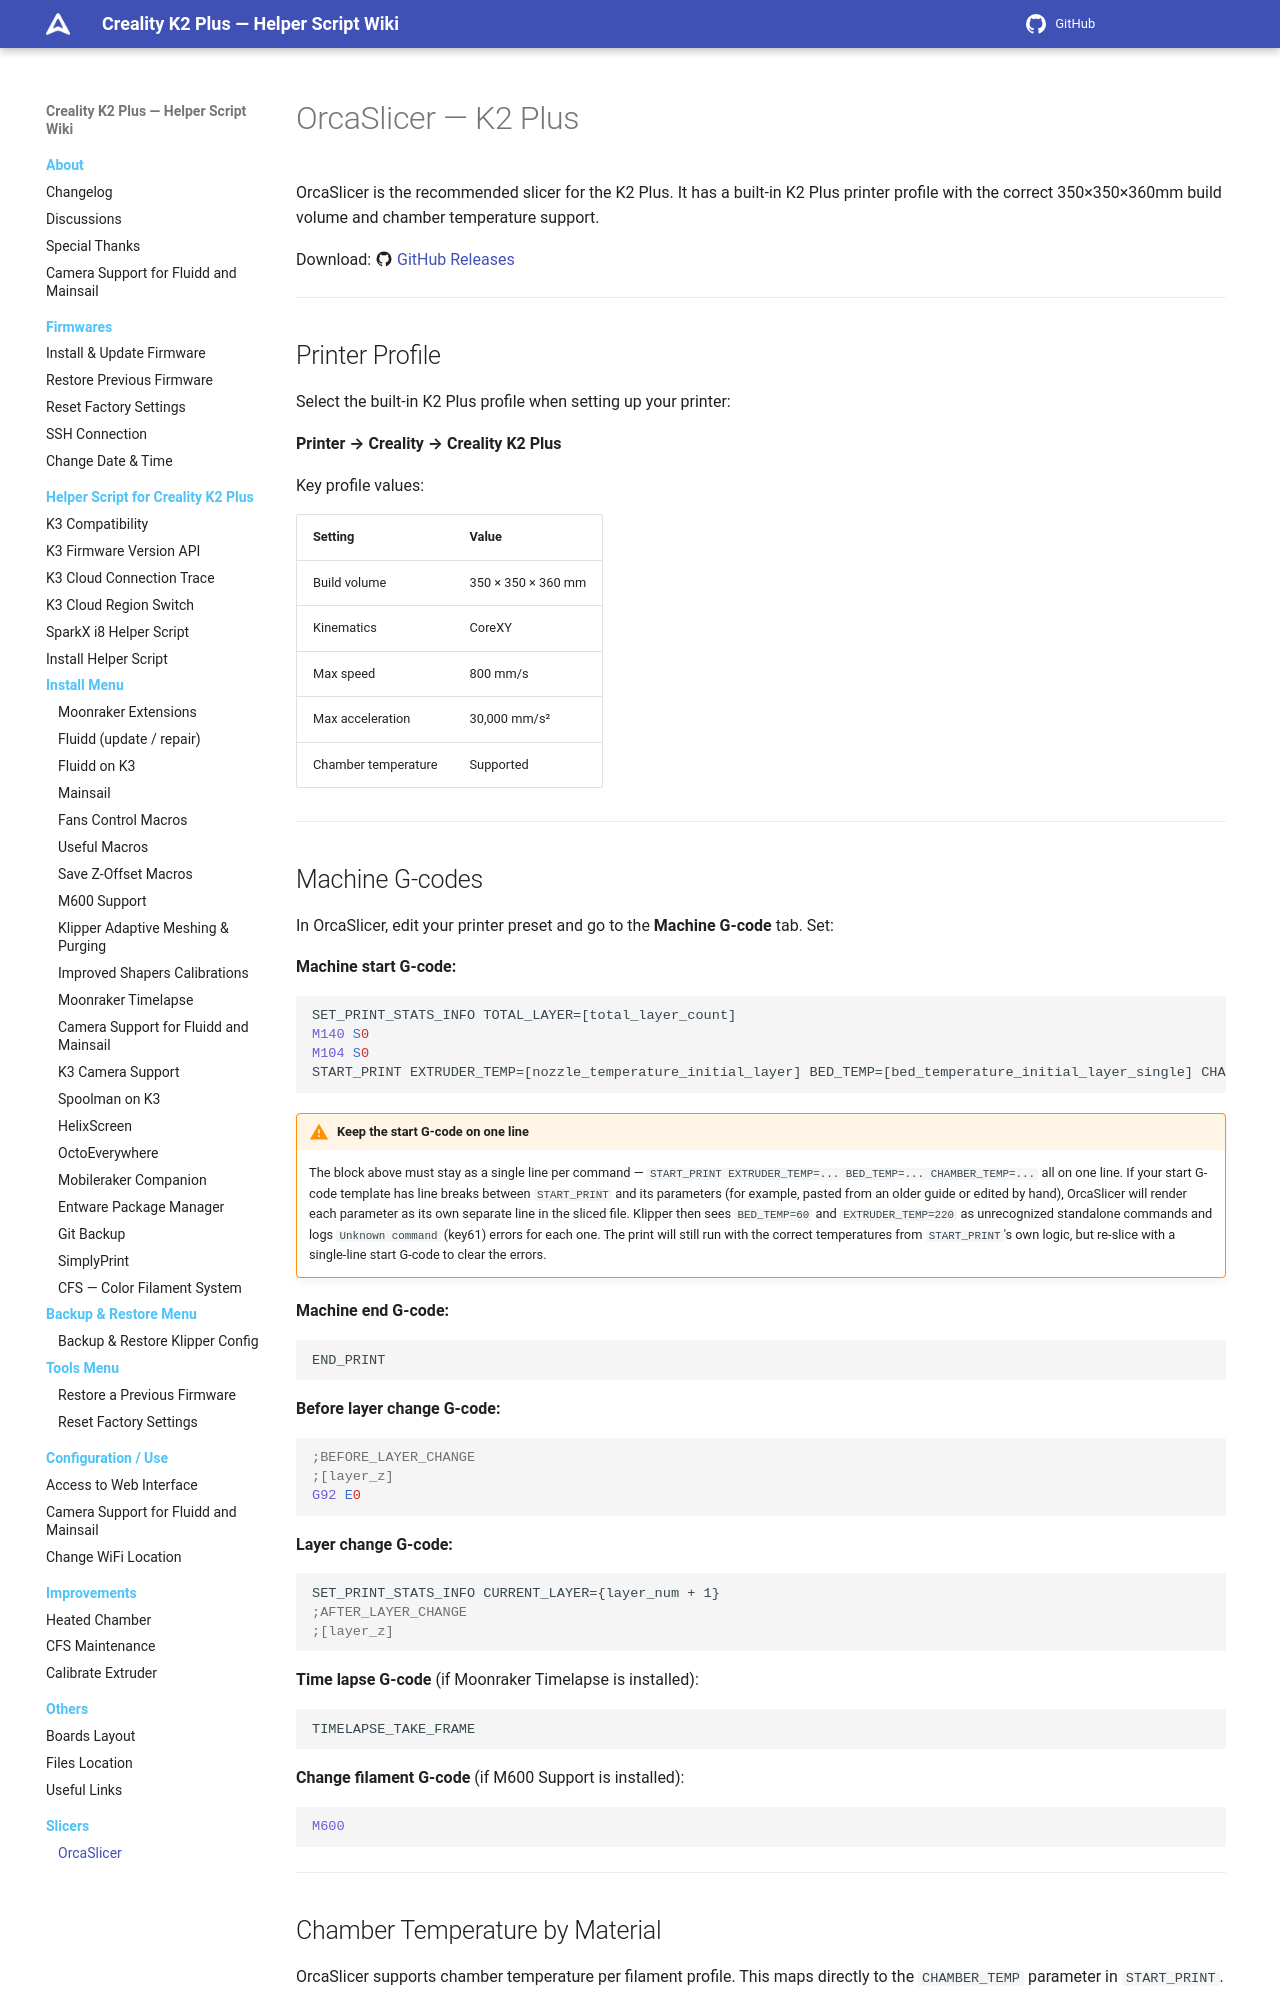

repository: quocanhcgd/K3helper · page: slicers/orcaslicer/index.html · generator: mkdocs

# OrcaSlicer — K2 Plus

OrcaSlicer is the recommended slicer for the K2 Plus. It has a built-in K2 Plus printer profile with the correct 350×350×360mm build volume and chamber temperature support.

Download: :material-github: [GitHub Releases](https://github.com/SoftFever/OrcaSlicer/releases/latest)

---

## Printer Profile

Select the built-in K2 Plus profile when setting up your printer:

**Printer → Creality → Creality K2 Plus**

Key profile values:

| Setting | Value |
|---|---|
| Build volume | 350 × 350 × 360 mm |
| Kinematics | CoreXY |
| Max speed | 800 mm/s |
| Max acceleration | 30,000 mm/s² |
| Chamber temperature | Supported |

---

## Machine G-codes

In OrcaSlicer, edit your printer preset and go to the **Machine G-code** tab. Set:

**Machine start G-code:**
```gcode
SET_PRINT_STATS_INFO TOTAL_LAYER=[total_layer_count]
M140 S0
M104 S0
START_PRINT EXTRUDER_TEMP=[nozzle_temperature_initial_layer] BED_TEMP=[bed_temperature_initial_layer_single] CHAMBER_TEMP=[chamber_temperature]
```

!!! warning "Keep the start G-code on one line"
    The block above must stay as a single line per command —
    `START_PRINT EXTRUDER_TEMP=... BED_TEMP=... CHAMBER_TEMP=...` all on
    one line. If your start G-code template has line breaks between
    `START_PRINT` and its parameters (for example, pasted from an older
    guide or edited by hand), OrcaSlicer will render each parameter as
    its own separate line in the sliced file. Klipper then sees
    `BED_TEMP=60` and `EXTRUDER_TEMP=220` as unrecognized standalone
    commands and logs `Unknown command` (key61) errors for each one.
    The print will still run with the correct temperatures from
    `START_PRINT`'s own logic, but re-slice with a single-line start
    G-code to clear the errors.


**Machine end G-code:**
```gcode
END_PRINT
```

**Before layer change G-code:**
```gcode
;BEFORE_LAYER_CHANGE
;[layer_z]
G92 E0
```

**Layer change G-code:**
```gcode
SET_PRINT_STATS_INFO CURRENT_LAYER={layer_num + 1}
;AFTER_LAYER_CHANGE
;[layer_z]
```

**Time lapse G-code** (if Moonraker Timelapse is installed):
```gcode
TIMELAPSE_TAKE_FRAME
```

**Change filament G-code** (if M600 Support is installed):
```gcode
M600
```

---
